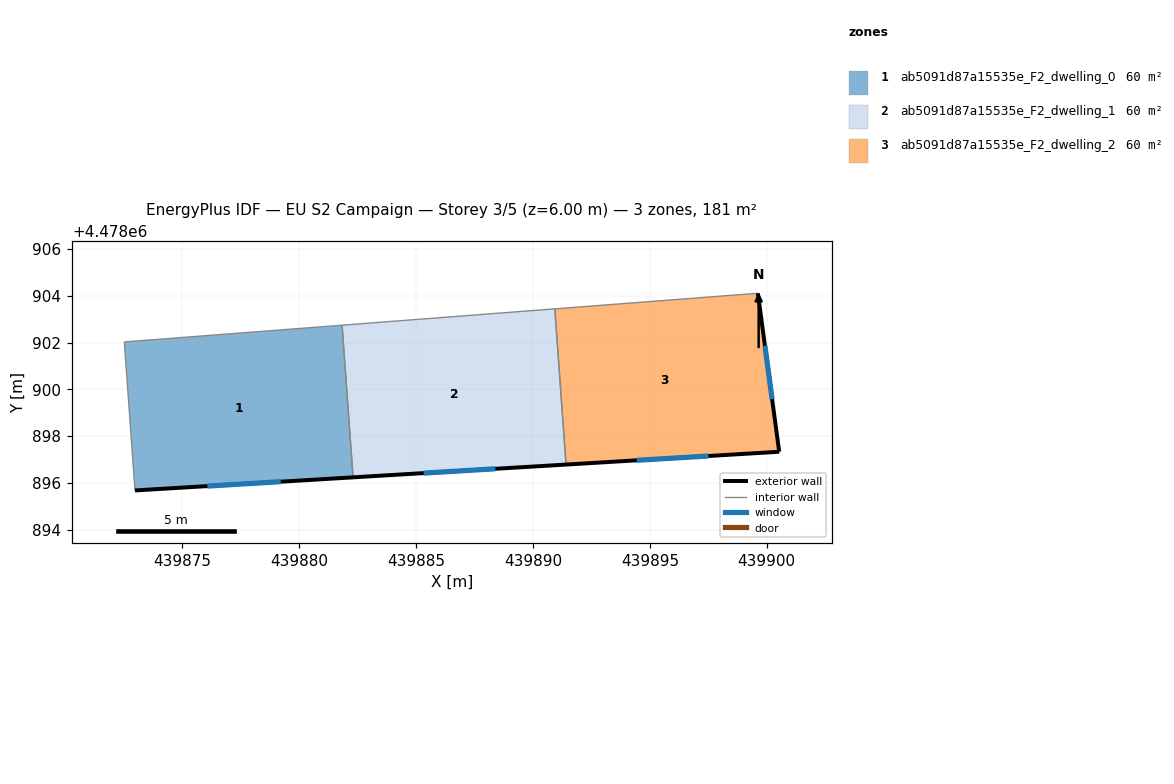
=== STOREY PLAN SPEC (per zone: floor XY polygon, exterior-wall plan segments, windows/doors) ===
zone 1: ab5091d87a15535e_F2_dwelling_0  (60.2 m²)
  floor: (439881.84, 4478902.75) (439882.30, 4478896.24) (439872.98, 4478895.68) (439872.52, 4478902.03)
  exterior wall: (439872.98, 4478895.68) – (439882.30, 4478896.24)  [9.3 m]
    window: (439876.07, 4478895.86) – (439879.21, 4478896.05)  [3.2 m²]
  interior walls: 3
zone 2: ab5091d87a15535e_F2_dwelling_1  (60.2 m²)
  floor: (439890.93, 4478903.45) (439891.41, 4478896.79) (439882.30, 4478896.24) (439881.84, 4478902.75)
  exterior wall: (439882.30, 4478896.24) – (439891.41, 4478896.79)  [9.1 m]
    window: (439885.32, 4478896.42) – (439888.39, 4478896.60)  [3.1 m²]
  interior walls: 3
zone 3: ab5091d87a15535e_F2_dwelling_2  (60.2 m²)
  floor: (439899.62, 4478904.11) (439900.53, 4478897.33) (439891.41, 4478896.79) (439890.93, 4478903.45)
  exterior wall: (439900.53, 4478897.33) – (439899.62, 4478904.11)  [6.8 m]
    window: (439900.23, 4478899.58) – (439899.92, 4478901.86)  [2.3 m²]
  exterior wall: (439891.41, 4478896.79) – (439900.53, 4478897.33)  [9.1 m]
    window: (439894.44, 4478896.97) – (439897.51, 4478897.15)  [3.1 m²]
  interior walls: 2

=== DERIVED (storey summary) ===
Building: EU S2 Campaign
Storey: 3 of 5  (floor level z = 6.00 m)
Storey gross floor area: 180.7 m²
Zones on this storey: 3
  - ab5091d87a15535e_F2_dwelling_0: floor 60.2 m²; exterior wall 9.3 m (28.0 m²); 1 window(s) 3.2 m²; WWR 11.4%
  - ab5091d87a15535e_F2_dwelling_1: floor 60.2 m²; exterior wall 9.1 m (27.4 m²); 1 window(s) 3.1 m²; WWR 11.4%
  - ab5091d87a15535e_F2_dwelling_2: floor 60.2 m²; exterior wall 16.0 m (47.9 m²); 2 window(s) 5.4 m²; WWR 11.4%
Zone adjacency (shared interzone walls):
  - ab5091d87a15535e_F2_dwelling_0 ↔ ab5091d87a15535e_F2_dwelling_1
  - ab5091d87a15535e_F2_dwelling_1 ↔ ab5091d87a15535e_F2_dwelling_2